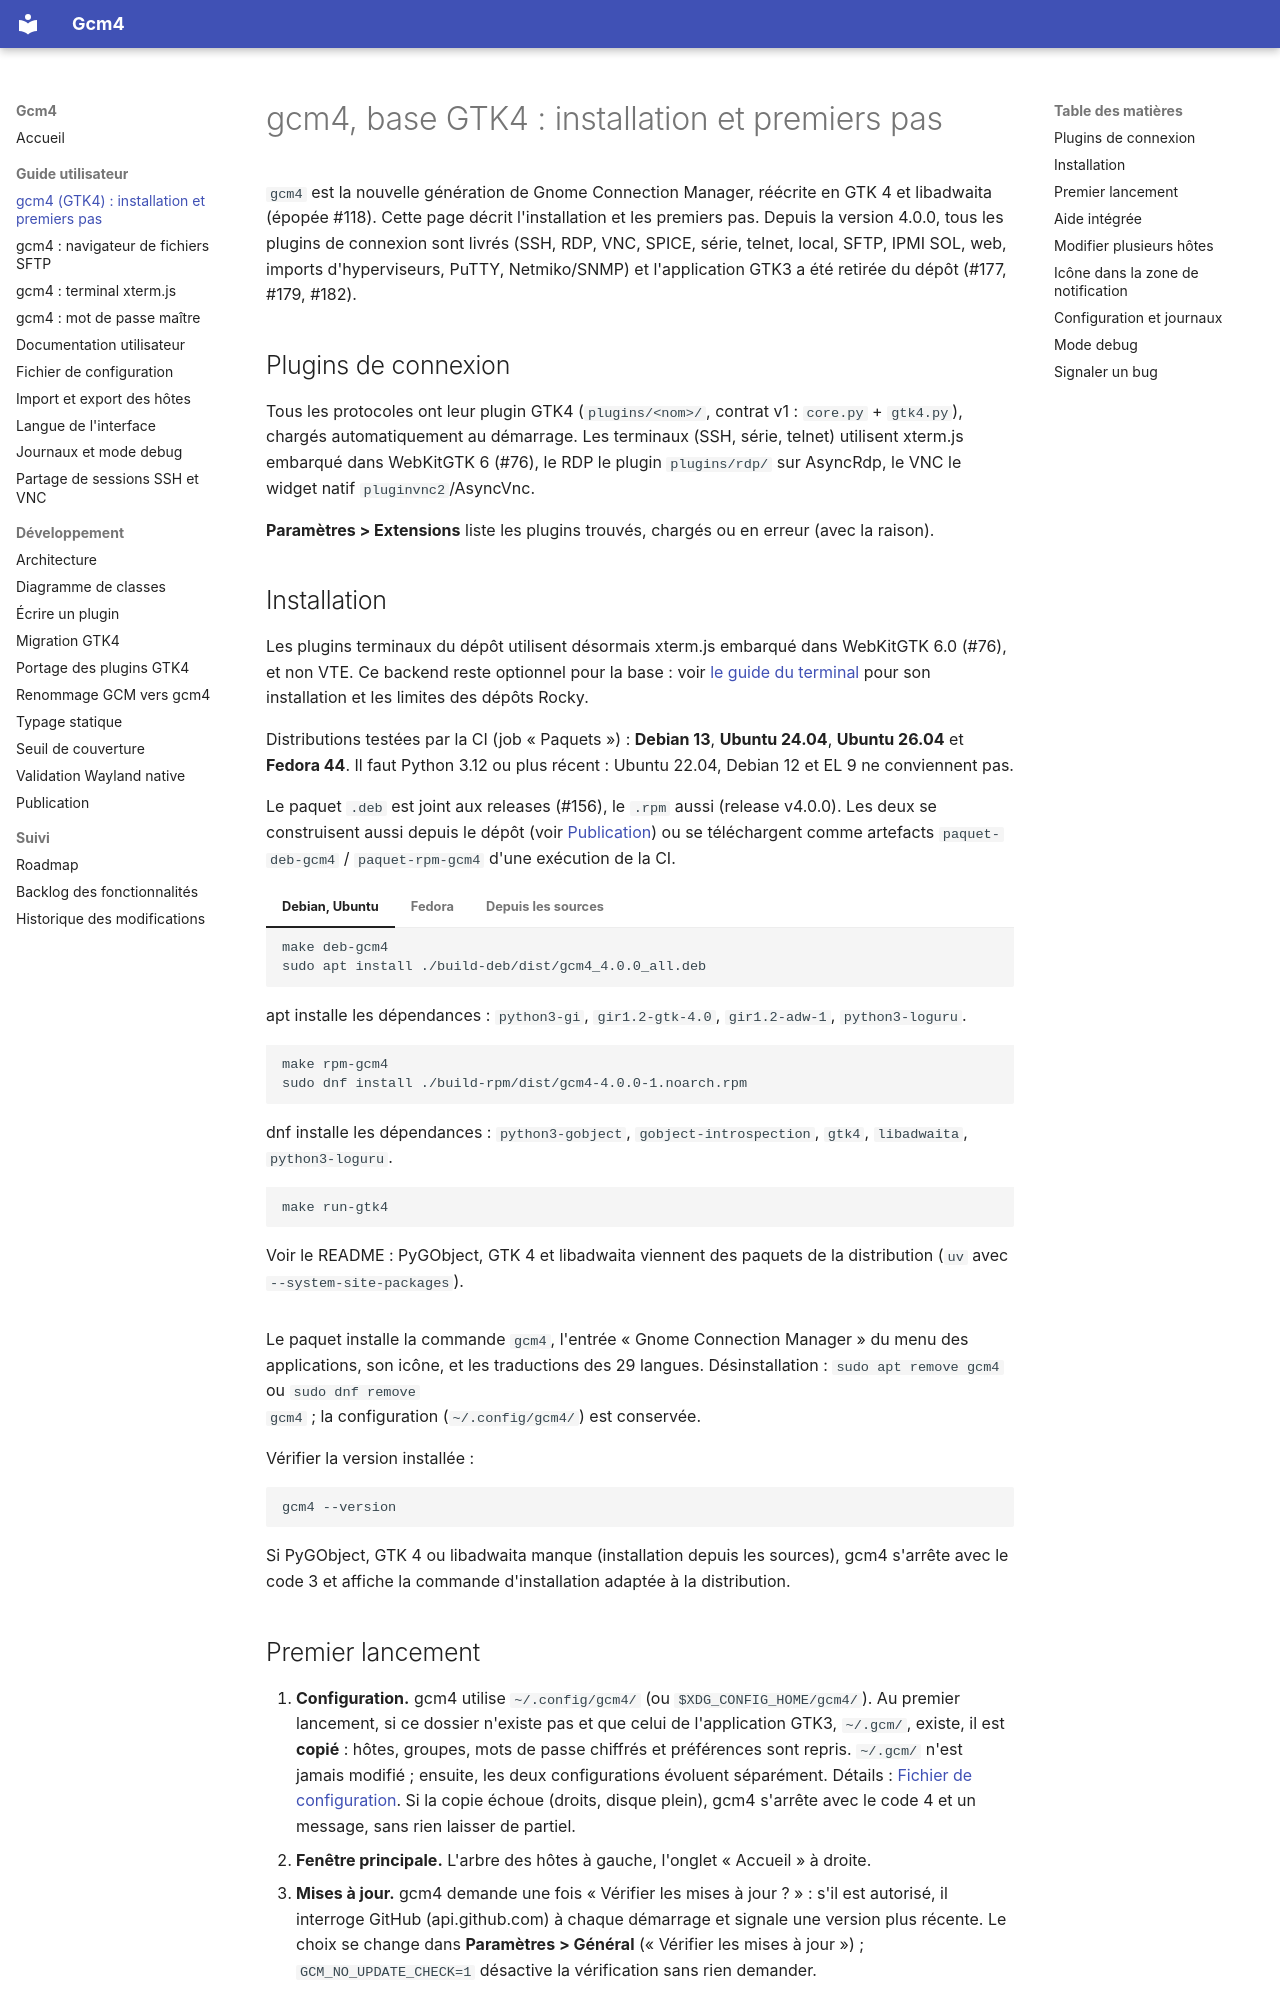

repository: Mathilde-Team/Gcm4 · page: guide/base-gtk4/index.html · generator: mkdocs

# gcm4, base GTK4 : installation et premiers pas

`gcm4` est la nouvelle génération de Gnome Connection Manager, réécrite en
GTK 4 et libadwaita (épopée #118). Cette page décrit l'installation et les
premiers pas. Depuis la version 4.0.0, tous les plugins de connexion sont
livrés (SSH, RDP, VNC, SPICE, série, telnet, local, SFTP, IPMI SOL, web,
imports d'hyperviseurs, PuTTY, Netmiko/SNMP) et l'application GTK3 a été
retirée du dépôt (#177, #179, #182).

## Plugins de connexion

Tous les protocoles ont leur plugin GTK4 (`plugins/<nom>/`, contrat v1 :
`core.py` + `gtk4.py`), chargés automatiquement au démarrage. Les
terminaux (SSH, série, telnet) utilisent xterm.js embarqué dans WebKitGTK 6
(#76), le RDP le plugin `plugins/rdp/` sur AsyncRdp, le VNC le widget natif
`pluginvnc2`/AsyncVnc.

**Paramètres > Extensions** liste les plugins trouvés, chargés ou en erreur
(avec la raison).

## Installation

Les plugins terminaux du dépôt utilisent désormais xterm.js embarqué dans
WebKitGTK 6.0 (#76), et non VTE. Ce backend reste optionnel pour la base :
voir [le guide du terminal](terminal-xterm.md) pour son installation et les
limites des dépôts Rocky.

Distributions testées par la CI (job « Paquets ») : **Debian 13**,
**Ubuntu 24.04**, **Ubuntu 26.04** et **Fedora 44**. Il faut Python 3.12 ou
plus récent : Ubuntu 22.04, Debian 12 et EL 9 ne conviennent pas.

Le paquet `.deb` est joint aux releases (#156), le `.rpm` aussi (release
v4.0.0). Les deux se construisent aussi depuis le dépôt (voir
[Publication](../release.md)) ou se téléchargent
comme artefacts `paquet-deb-gcm4` / `paquet-rpm-gcm4` d'une exécution de la
CI.

=== "Debian, Ubuntu"

    ```sh
    make deb-gcm4
    sudo apt install ./build-deb/dist/gcm4_4.0.0_all.deb
    ```

    apt installe les dépendances : `python3-gi`, `gir1.2-gtk-4.0`,
    `gir1.2-adw-1`, `python3-loguru`.

=== "Fedora"

    ```sh
    make rpm-gcm4
    sudo dnf install ./build-rpm/dist/gcm4-4.0.0-1.noarch.rpm
    ```

    dnf installe les dépendances : `python3-gobject`,
    `gobject-introspection`, `gtk4`, `libadwaita`, `python3-loguru`.

=== "Depuis les sources"

    ```sh
    make run-gtk4
    ```

    Voir le README : PyGObject, GTK 4 et libadwaita viennent des paquets de
    la distribution (`uv` avec `--system-site-packages`).

Le paquet installe la commande `gcm4`, l'entrée « Gnome Connection
Manager » du menu des applications, son icône, et les traductions des
29 langues. Désinstallation : `sudo apt remove gcm4` ou `sudo dnf remove
gcm4` ; la configuration (`~/.config/gcm4/`) est conservée.

Vérifier la version installée :

```sh
gcm4 --version
```

Si PyGObject, GTK 4 ou libadwaita manque (installation depuis les sources),
gcm4 s'arrête avec le code 3 et affiche la commande d'installation adaptée
à la distribution.
